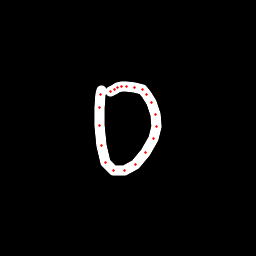

The file beside this chart, header and first rows:
x, y, hover, eod
101.5, 90.97, 0.0, 0.0
100.4, 94.97, 0.0, 0.0
99.9, 108, 0.0, 0.0
99.97, 125.3, 0.0, 0.0
101.5, 145.2, 0.0, 0.0
105.9, 162.4, 0.0, 0.0
113.2, 170.5, 0.0, 0.0
124.6, 170.4, 0.0, 0.0
135.4, 164, 0.0, 0.0
145.8, 152.8, 0.0, 0.0
153.3, 138.8, 0.0, 0.0
156.3, 126.2, 0.0, 0.0
155.3, 114.1, 0.0, 0.0
151.5, 102.8, 0.0, 0.0
146.2, 94.12, 0.0, 0.0
142.3, 89.96, 0.0, 0.0
135, 87.2, 0.0, 0.0
126.7, 86.21, 0.0, 0.0
121.4, 86.96, 0.0, 0.0
117.5, 87.91, 0.0, 0.0
114.3, 89.2, 0.0, 0.0
110.9, 91.58, 0.0, 1.0
